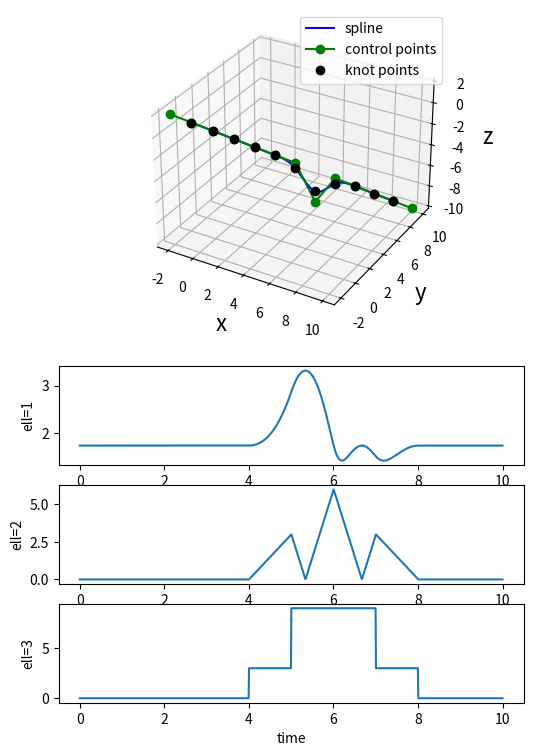

Python code for this plot:
"""
BSpline object
[redacted]
[redacted]
"""
import numpy as np
from math import floor, ceil, fmod
#from scipy.linalg import norm
import matplotlib.pyplot as plt

class BSpline:
    def __init__(self,
                 degree: int=2, # d
                 num_segments: int=10, # M
                 t0: float=0.0,
                 tf: float=10.0,
                 control_points: np.ndarray=np.random.random((3,10+2+1)),
                 ):
        self.degree = degree
        self.num_segments = num_segments
        self.t0 = t0
        self.tf = tf
        self.sigma_1 = self.num_segments / (self.tf - self.t0)
        self.sigma_0 = self.num_segments * self.t0 / (self.tf - self.t0)
        self.knots = self._create_uniform_knots()
        self.control_points = control_points
        self.n = control_points.shape[0]
        self.N_knot_res = 100  # resolution of the internal spline representation (1/N_knot_res)
        self.basis_dict = self._create_basis_dictionary()
        self.planning_dict = self._create_planning_dictionary()        

    def _create_uniform_knots(self):
        ''' 
        Create a uniformly spaced knot vector
        Args:
            t0 (float): start time for spline
            tf (float): stop time for spline
            degree (float): degree of spline
            num_segments (float): number of uniform time segments between t0 and tf
        Requires:
            num_segments > degree
        Returns:
            numpy array of knot points of length (num_segments + 2*degree)
        '''
        
        if self.num_segments > self.degree:
            delta = (self.tf-self.t0)/self.num_segments
            knots = np.arange(start=self.t0-delta*self.degree, 
                              stop=self.tf+delta*(self.degree+1), 
                              step=delta)
        else:
            print('number of segments must exceed the degree')
        return knots

    def _create_basis_dictionary(self):
        '''
        returns a dictionary of numpy arrays where basis_dict['d','l'] is the basis vector for degree d, 
        l-th derivative
        '''
        M1 = np.array([[-1., 1.],
                       [1., 0.]])
        M2 = np.array([[1., -2., 1.],
                       [-2., 2., 1.],
                       [1., 0., 0.]])/2.
        M3 = np.array([[-2., 6., -6., 2.], 
                      [6., -12., 0., 8.],
                      [-6., 6., 6., 2.], 
                      [2., 0., 0., 0.]])/12.
        M4 = np.array([[1., -4., 6., -4., 1.], 
                       [-4., 12., -6., -12., 11.],
                       [6., -12., -6., 12., 11.], 
                       [-4., 4., 6., 4., 1.],
                       [1., 0., 0., 0., 0.]])/24.
        M5 = np.array([[-1., 5., -10., 10., -5., 1.],
                       [5., -20., 20., 20., -50., 26.],
                       [-10., 30., 0., -60., 0., 66.],
                       [10., -20., -20., 20., 50., 26.],
                       [-5., 5., 10., 10., 5., 1.],
                       [1., 0., 0., 0., 0., 0.]])/120.
        D0 = np.array([[-1.], 
                       [1.]])
        D1 = np.array([[-1., 0.], 
                       [1., -1.], 
                       [0., 1.]])   
        D2 = np.array([[-1., 0., 0.], 
                       [1., -1., 0.],
                       [0., 1., -1.],
                       [0., 0., 1.]])
        D3 = np.array([[-1., 0., 0., 0.], 
                       [1., -1., 0., 0.],
                       [0., 1., -1., 0.], 
                       [0., 0., 1., -1.],
                       [0., 0., 0., 1.]])
        D4 = np.array([[-1., 0., 0., 0., 0.], 
                       [1., -1., 0., 0., 0.],
                       [0., 1., -1., 0., 0.], 
                       [0., 0., 1., -1., 0.],
                       [0., 0., 0., 1., -1.],
                       [0., 0., 0., 0., 1.]])
        # create a dictionary of arrays
        eps = 1/self.N_knot_res
        t = np.arange(0., 1+eps, eps).reshape(1,self.N_knot_res+1)
        B = np.ones((1, t.shape[1]))
        basis_dict = {'d=0,l=0': B}
        # d=1
        tmp = B[0, :] * t
        B = np.concatenate((tmp, B), axis=0)
        basis_dict['d=1,l=0'] = M1 @ B
        basis_dict['d=1,l=1'] = D0 @ basis_dict['d=0,l=0']
        # d=2    
        tmp = B[0, :] * t
        B = np.concatenate((tmp, B), axis=0)
        basis_dict['d=2,l=0'] = M2 @ B
        basis_dict['d=2,l=1'] = D1 @ basis_dict['d=1,l=0']
        basis_dict['d=2,l=2'] = D1 @ D0 @ basis_dict['d=0,l=0']
        # d=3
        tmp = B[0, :] * t
        B = np.concatenate((tmp, B), axis=0)
        basis_dict['d=3,l=0'] = M3 @ B
        basis_dict['d=3,l=1'] = D2 @ basis_dict['d=2,l=0']
        basis_dict['d=3,l=2'] = D2 @ D1 @ basis_dict['d=1,l=0']
        basis_dict['d=3,l=3'] = D2 @ D1 @ D0 @ basis_dict['d=0,l=0']
        # d=4
        tmp = B[0, :] * t
        B = np.concatenate((tmp, B), axis=0)
        basis_dict['d=4,l=0'] = M4 @ B
        basis_dict['d=4,l=1'] = D3 @ basis_dict['d=3,l=0']
        basis_dict['d=4,l=2'] = D3 @ D2 @ basis_dict['d=2,l=0']
        basis_dict['d=4,l=3'] = D3 @ D2 @ D1 @ basis_dict['d=1,l=0']
        basis_dict['d=4,l=4'] = D3 @ D2 @ D1 @ D0 @ basis_dict['d=0,l=0']
        # d=5
        tmp = B[0, :] * t
        B = np.concatenate((tmp, B), axis=0)
        basis_dict['d=5,l=0'] = M5 @ B
        basis_dict['d=5,l=1'] = D4 @ basis_dict['d=4,l=0']
        basis_dict['d=5,l=2'] = D4 @ D3 @ basis_dict['d=3,l=0']
        basis_dict['d=5,l=3'] = D4 @ D3 @ D2 @ basis_dict['d=2,l=0']
        basis_dict['d=5,l=4'] = D4 @ D3 @ D2 @ D1 @ basis_dict['d=1,l=0']
        basis_dict['d=5,l=5'] = D4 @ D3 @ D2 @ D1 @ D0 @ basis_dict['d=0,l=0']
        return basis_dict
    
    def _create_planning_dictionary(self):
        '''
        returns a dictionary of numpy arrays needed for path planning
        '''
        (m,n)=self.basis_dict['d=1,l=0'].shape
        planning_dict = {}
        # d==1
        B0=np.zeros((2, 2))
        B0[:,0:1]=self.basis_dict['d=1,l=0'][:,0:1]
        B0[:,1:2]=self.basis_dict['d=1,l=1'][:,0:1]
        BM=np.zeros((2, 2))
        BM[:,0:1]=self.basis_dict['d=1,l=0'][:,n-1:n]
        BM[:,1:2]=self.basis_dict['d=1,l=1'][:,n-1:n]
        planning_dict['d=1,B0'] = B0
        planning_dict['d=1,BM'] = BM
        planning_dict['d=1,B0_inv'] = np.linalg.inv(B0)
        planning_dict['d=1,BM_inv'] = np.linalg.inv(BM)
        # d==2
        B0=np.zeros((3, 3))
        B0[:,0:1]=self.basis_dict['d=2,l=0'][:,0:1]
        B0[:,1:2]=self.basis_dict['d=2,l=1'][:,0:1]
        B0[:,2:3]=self.basis_dict['d=2,l=2'][:,0:1]
        BM=np.zeros((3, 3))
        BM[:,0:1]=self.basis_dict['d=2,l=0'][:,n-1:n]
        BM[:,1:2]=self.basis_dict['d=2,l=1'][:,n-1:n]
        BM[:,2:3]=self.basis_dict['d=2,l=2'][:,n-1:n]
        planning_dict['d=2,B0'] = B0
        planning_dict['d=2,BM'] = BM
        planning_dict['d=2,B0_inv'] = np.linalg.inv(B0)
        planning_dict['d=2,BM_inv'] = np.linalg.inv(BM)
         # d==3
        B0=np.zeros((4, 4))
        B0[:,0:1]=self.basis_dict['d=3,l=0'][:,0:1]
        B0[:,1:2]=self.basis_dict['d=3,l=1'][:,0:1]
        B0[:,2:3]=self.basis_dict['d=3,l=2'][:,0:1]
        B0[:,3:4]=self.basis_dict['d=3,l=3'][:,0:1]
        BM=np.zeros((4, 4))
        BM[:,0:1]=self.basis_dict['d=3,l=0'][:,n-1:n]
        BM[:,1:2]=self.basis_dict['d=3,l=1'][:,n-1:n]
        BM[:,2:3]=self.basis_dict['d=3,l=2'][:,n-1:n]
        BM[:,3:4]=self.basis_dict['d=3,l=3'][:,n-1:n]
        planning_dict['d=3,B0'] = B0
        planning_dict['d=3,BM'] = BM
        planning_dict['d=3,B0_inv'] = np.linalg.inv(B0)
        planning_dict['d=3,BM_inv'] = np.linalg.inv(BM)       
         # d==4
        B0=np.zeros((5, 5))
        B0[:,0:1]=self.basis_dict['d=4,l=0'][:,0:1]
        B0[:,1:2]=self.basis_dict['d=4,l=1'][:,0:1]
        B0[:,2:3]=self.basis_dict['d=4,l=2'][:,0:1]
        B0[:,3:4]=self.basis_dict['d=4,l=3'][:,0:1]
        B0[:,4:5]=self.basis_dict['d=4,l=4'][:,0:1]
        BM=np.zeros((5, 5))
        BM[:,0:1]=self.basis_dict['d=4,l=0'][:,n-1:n]
        BM[:,1:2]=self.basis_dict['d=4,l=1'][:,n-1:n]
        BM[:,2:3]=self.basis_dict['d=4,l=2'][:,n-1:n]
        BM[:,3:4]=self.basis_dict['d=4,l=3'][:,n-1:n]
        BM[:,4:5]=self.basis_dict['d=4,l=4'][:,n-1:n]
        planning_dict['d=4,B0'] = B0
        planning_dict['d=4,BM'] = BM
        planning_dict['d=4,B0_inv'] = np.linalg.inv(B0)
        planning_dict['d=4,BM_inv'] = np.linalg.inv(BM)       
         # d==5
        B0=np.zeros((6, 6))
        B0[:,0:1]=self.basis_dict['d=5,l=0'][:,0:1]
        B0[:,1:2]=self.basis_dict['d=5,l=1'][:,0:1]
        B0[:,2:3]=self.basis_dict['d=5,l=2'][:,0:1]
        B0[:,3:4]=self.basis_dict['d=5,l=3'][:,0:1]
        B0[:,4:5]=self.basis_dict['d=5,l=4'][:,0:1]
        B0[:,5:6]=self.basis_dict['d=5,l=5'][:,0:1]
        BM=np.zeros((6, 6))
        BM[:,0:1]=self.basis_dict['d=5,l=0'][:,n-1:n]
        BM[:,1:2]=self.basis_dict['d=5,l=1'][:,n-1:n]
        BM[:,2:3]=self.basis_dict['d=5,l=2'][:,n-1:n]
        BM[:,3:4]=self.basis_dict['d=5,l=3'][:,n-1:n]
        BM[:,4:5]=self.basis_dict['d=5,l=4'][:,n-1:n]
        BM[:,5:6]=self.basis_dict['d=5,l=5'][:,n-1:n]
        planning_dict['d=5,B0'] = B0
        planning_dict['d=5,BM'] = BM
        planning_dict['d=5,B0_inv'] = np.linalg.inv(B0)
        planning_dict['d=5,BM_inv'] = np.linalg.inv(BM)       
        return planning_dict
    
    def eval(self, 
             t, # time spline is being evaluated
             ell: int=0, # derivative being evaluated (ell=0 is original trajectory)
             ):
        '''
            Evaluate the spline at time t
                t can be a scalar or (N,) vector
        '''
        if type(t) is float:
            if (t<self.t0) or (t>self.tf):
                print('Error in BSpline.eval: t is not within limits')
            else:
                sigma = self.sigma_1 * t - self.sigma_0  # convert to 0 <= sigma <= M
                #m = int(np.floor(sigma))  # find interval [m, m+1] \subset [0, M]
                m = floor(sigma)  # find interval [m, m+1] \subset [0, M]
                ctrl = self.control_points[:, m:m+self.degree+1] # active control points c_{m:m+d}
                sigma = (self.sigma_1 * t - self.sigma_0) % 1.0  # convert to 0 <= sigma <= 1
                idx = round(sigma * self.N_knot_res)  # find index into basis array
                return ctrl @ self.basis_dict[f"d={self.degree},l={ell}"][:, idx:idx+1]
        else:
            if (t.item(0)<self.t0) or (t.item(-1)>self.tf):
                print('Error in BSpline.eval: t is not within limits')
            else:
                #---NOTE: Need to vectorize to make this more efficient
                traj = np.zeros((self.control_points.shape[0], t.shape[0]))
                for j in range(0, t.shape[0]-1):
                    sigma = self.sigma_1 * t[j] - self.sigma_0  # convert to 0 <= sigma <= M
                    m = int(np.floor(sigma))  # find interval [m, m+1] \subset [0, M]
                    ctrl = self.control_points[:, m:m+self.degree+1] # active control points c_{m:m+d}
                    sigma_ = fmod(sigma, 1.0)  # convert to 0 <= sigma_ <= 1
                    idx = floor(sigma_ * self.N_knot_res)  # find index into basis array
                    traj[:,j:j+1] = ctrl @ self.basis_dict[f"d={self.degree},l={ell}"][:, idx:idx+1]
                j=j+1
                m = self.num_segments-1  # interval [m, m+1] \subset [M-1, M]
                ctrl = self.control_points[:, m:m+self.degree+1] # active control points c_{m:m+d}
                idx = self.N_knot_res  # find index into basis array
                traj[:,j:j+1] = ctrl @ self.basis_dict[f"d={self.degree},l={ell}"][:, idx:idx+1]
                foo=1
                # last time step

                return traj
    
    # def differentiate(self, 
    #                   ell: int=1):
    #     '''
    #         Returns a spline object that is the ell-th derivative of the current spline
    #     '''
    #     if ell > self.degree:
    #         print('cannot take more derivatives than the degree')
    #     else:
    #         C = self.control_points
    #         for l in range(1, ell+1):
    #             C[:,0:self.degree+self.num_segments-l+1] = C[:, 1:self.degree+self.num_segments-l+2] - C[:,0:self.degree+self.num_segments-l+1]
    #         diff = BSpline(
    #             degree=self.degree-ell,
    #             num_segments=self.num_segments,
    #             t0=self.t0,
    #             tf=self.tf,
    #             control_points=C[:,0:self.degree+self.num_segments-ell+1],
    #             )
    #     return diff
        
    def plot(self,
             fig_number: int=1,
             ):
        ''' 
        Plot the 3D BSpline.  
        Plot both control points knot points 
        '''
        N = ceil((self.tf - self.t0)/0.01)  # number of points in time vector so spacing is 0.01
        t = np.linspace(self.t0, self.tf, N)  # time vector
        position = self.eval(t)
        # 3D trajectory plot
        fig = plt.figure(fig_number, figsize=(6, int(f'{self.degree+6}')))
        ax = fig.add_subplot(2, 1, 1, projection='3d')
        # plot spline (convert YX(-Z) -> NED)
        ax.plot(position[1, :], position[0, :], -position[2, :],
                'b', label='spline')
        # plot control points (convert YX(-Z) -> NED)
        ax.plot(self.control_points[1, :], self.control_points[0, :], -self.control_points[2, :],
                color='g', marker='o', label='control points')
        # plot knot points (convert YX(-Z) -> NED)
        pos_at_knots = self.eval(self.knots[self.degree:self.degree+self.num_segments+1])
        ax.plot(pos_at_knots[1, :], pos_at_knots[0, :], -pos_at_knots[2, :],
                color='k', marker='o', linestyle='', label='knot points')
        ax.legend()
        ax.set_xlabel('x', fontsize=16, rotation=0)
        ax.set_ylabel('y', fontsize=16, rotation=0)
        ax.set_zlabel('z', fontsize=16, rotation=0)
        #---plot derivatives---
        for ell in range(1, self.degree+1):
            ax = fig.add_subplot(int(f'{self.degree+3}'), 1, int(f'{ell+3}'))
            tmp = self.eval(t, ell=ell)
            f = np.linalg.norm(tmp, axis=0)
            ax.plot(t, f)
            ax.set_xlabel('time', fontsize=10, rotation=0)
            ax.set_ylabel(f'ell={ell}', fontsize=10)
        plt.show()


if __name__ == "__main__":
    spl = BSpline(
        degree=3,  # eval bug for degree=4, plotting not quite right for degree=3
        num_segments=10, 
        t0=0.0,
        tf=10.0,
        control_points = np.array([[-2, -2, -2], 
                                   [-1, -1, -1],
                                   [0, 0, 0],
                                   [1, 1, 1],
                                   [2, 2, 2],
                                   [3, 3, 3],
                                   [4, 4, 4],
                                   [5, 5, 8],
                                   [6, 6, 6],
                                   [7, 7, 7],
                                   [8, 8, 8],
                                   [9, 9, 9],
                                   [10, 10, 10],
                                   ]).T
        )
    spl.plot(fig_number=1)


